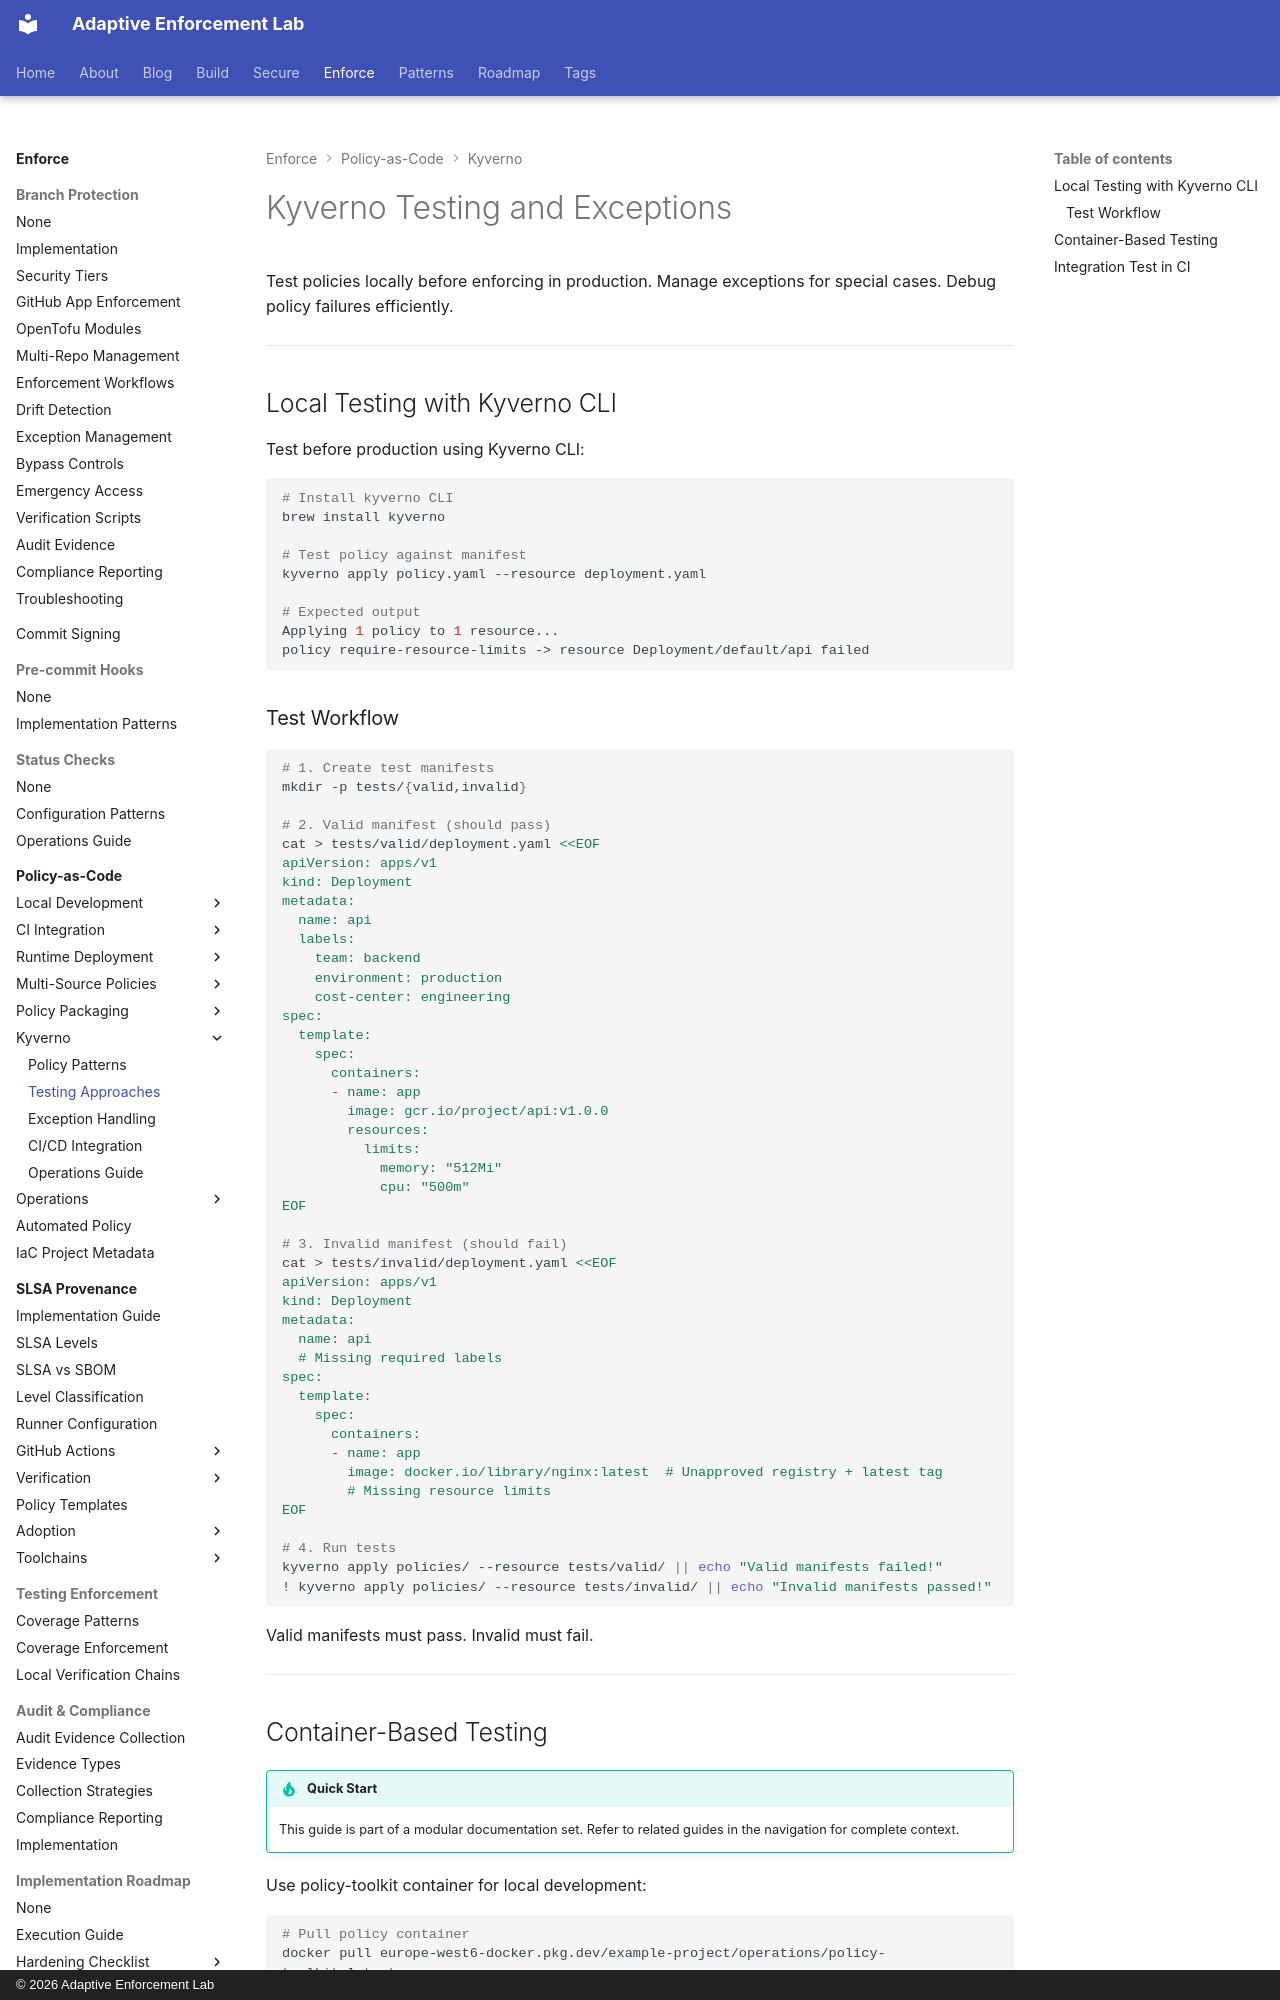

repository: adaptive-enforcement-lab/adaptive-enforcement-lab-com · page: enforce/policy-as-code/kyverno/testing-approaches/index.html · generator: mkdocs · copyright: © 2026 Adaptive Enforcement Lab

---
title: Kyverno Testing and Exceptions
description: >-
  Test policies with Kyverno CLI before production deployment. Manage exceptions
  and exclusions. Troubleshoot common policy failures.
provenance: human
---

# Kyverno Testing and Exceptions

Test policies locally before enforcing in production. Manage exceptions for special cases. Debug policy failures efficiently.

---

## Local Testing with Kyverno CLI

Test before production using Kyverno CLI:

```bash
# Install kyverno CLI
brew install kyverno

# Test policy against manifest
kyverno apply policy.yaml --resource deployment.yaml

# Expected output
Applying 1 policy to 1 resource...
policy require-resource-limits -> resource Deployment/default/api failed
```

### Test Workflow

```bash
# 1. Create test manifests
mkdir -p tests/{valid,invalid}

# 2. Valid manifest (should pass)
cat > tests/valid/deployment.yaml <<EOF
apiVersion: apps/v1
kind: Deployment
metadata:
  name: api
  labels:
    team: backend
    environment: production
    cost-center: engineering
spec:
  template:
    spec:
      containers:
      - name: app
        image: gcr.io/project/api:v1.0.0
        resources:
          limits:
            memory: "512Mi"
            cpu: "500m"
EOF

# 3. Invalid manifest (should fail)
cat > tests/invalid/deployment.yaml <<EOF
apiVersion: apps/v1
kind: Deployment
metadata:
  name: api
  # Missing required labels
spec:
  template:
    spec:
      containers:
      - name: app
        image: docker.io/library/nginx:latest  # Unapproved registry + latest tag
        # Missing resource limits
EOF

# 4. Run tests
kyverno apply policies/ --resource tests/valid/ || echo "Valid manifests failed!"
! kyverno apply policies/ --resource tests/invalid/ || echo "Invalid manifests passed!"
```

Valid manifests must pass. Invalid must fail.

---
